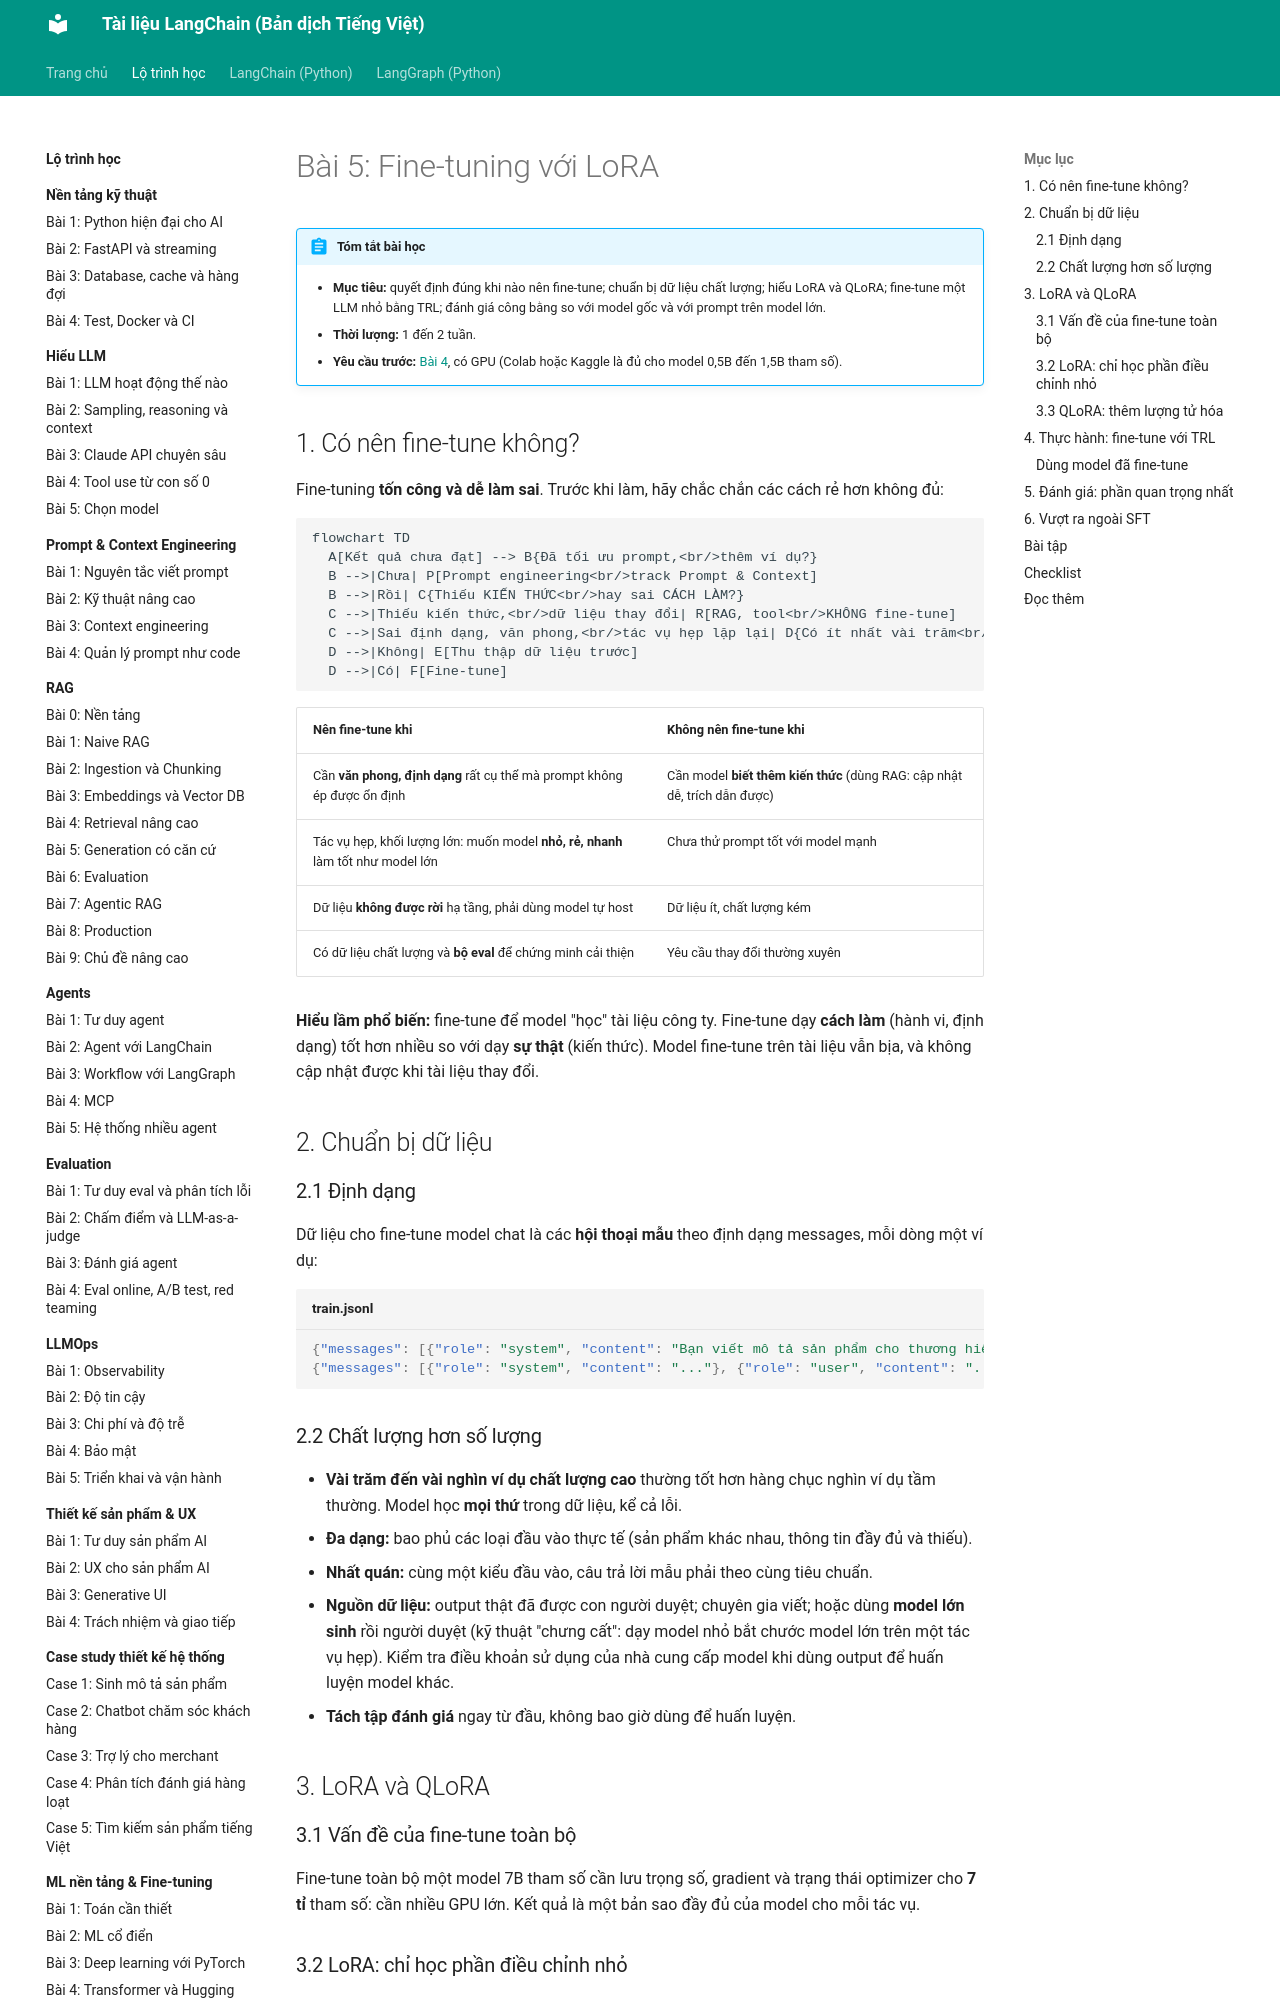

repository: leenguyen01it/langchain-docs · page: roadmap/ml-nen-tang/05-fine-tuning/index.html · generator: mkdocs

# Bài 5: Fine-tuning với LoRA

!!! abstract "Tóm tắt bài học"
    - **Mục tiêu:** quyết định đúng khi nào nên fine-tune; chuẩn bị dữ liệu chất lượng; hiểu LoRA và QLoRA; fine-tune một LLM nhỏ bằng TRL; đánh giá công bằng so với model gốc và với prompt trên model lớn.
    - **Thời lượng:** 1 đến 2 tuần.
    - **Yêu cầu trước:** [Bài 4](04-transformers-hf.md), có GPU (Colab hoặc Kaggle là đủ cho model 0,5B đến 1,5B tham số).

## 1. Có nên fine-tune không?

Fine-tuning **tốn công và dễ làm sai**. Trước khi làm, hãy chắc chắn các cách rẻ hơn không đủ:

```mermaid
flowchart TD
  A[Kết quả chưa đạt] --> B{Đã tối ưu prompt,<br/>thêm ví dụ?}
  B -->|Chưa| P[Prompt engineering<br/>track Prompt & Context]
  B -->|Rồi| C{Thiếu KIẾN THỨC<br/>hay sai CÁCH LÀM?}
  C -->|Thiếu kiến thức,<br/>dữ liệu thay đổi| R[RAG, tool<br/>KHÔNG fine-tune]
  C -->|Sai định dạng, văn phong,<br/>tác vụ hẹp lặp lại| D{Có ít nhất vài trăm<br/>ví dụ chất lượng?}
  D -->|Không| E[Thu thập dữ liệu trước]
  D -->|Có| F[Fine-tune]
```

| Nên fine-tune khi | Không nên fine-tune khi |
|---|---|
| Cần **văn phong, định dạng** rất cụ thể mà prompt không ép được ổn định | Cần model **biết thêm kiến thức** (dùng RAG: cập nhật dễ, trích dẫn được) |
| Tác vụ hẹp, khối lượng lớn: muốn model **nhỏ, rẻ, nhanh** làm tốt như model lớn | Chưa thử prompt tốt với model mạnh |
| Dữ liệu **không được rời** hạ tầng, phải dùng model tự host | Dữ liệu ít, chất lượng kém |
| Có dữ liệu chất lượng và **bộ eval** để chứng minh cải thiện | Yêu cầu thay đổi thường xuyên |

**Hiểu lầm phổ biến:** fine-tune để model "học" tài liệu công ty. Fine-tune dạy **cách làm** (hành vi, định dạng) tốt hơn nhiều so với dạy **sự thật** (kiến thức). Model fine-tune trên tài liệu vẫn bịa, và không cập nhật được khi tài liệu thay đổi.

## 2. Chuẩn bị dữ liệu

### 2.1 Định dạng

Dữ liệu cho fine-tune model chat là các **hội thoại mẫu** theo định dạng messages, mỗi dòng một ví dụ:

```json title="train.jsonl"
{"messages": [{"role": "system", "content": "Bạn viết mô tả sản phẩm cho thương hiệu Mộc: điềm đạm, xưng 'bạn', 80 đến 120 chữ."}, {"role": "user", "content": "Áo sơ mi linen cổ tàu; 100% linen; màu be, trắng ngà; regular fit"}, {"role": "assistant", "content": "Có những chiếc áo mặc vào là thấy dễ chịu ngay..."}]}
{"messages": [{"role": "system", "content": "..."}, {"role": "user", "content": "..."}, {"role": "assistant", "content": "..."}]}
```

### 2.2 Chất lượng hơn số lượng

- **Vài trăm đến vài nghìn ví dụ chất lượng cao** thường tốt hơn hàng chục nghìn ví dụ tầm thường. Model học **mọi thứ** trong dữ liệu, kể cả lỗi.
- **Đa dạng:** bao phủ các loại đầu vào thực tế (sản phẩm khác nhau, thông tin đầy đủ và thiếu).
- **Nhất quán:** cùng một kiểu đầu vào, câu trả lời mẫu phải theo cùng tiêu chuẩn.
- **Nguồn dữ liệu:** output thật đã được con người duyệt; chuyên gia viết; hoặc dùng **model lớn sinh** rồi người duyệt (kỹ thuật "chưng cất": dạy model nhỏ bắt chước model lớn trên một tác vụ hẹp). Kiểm tra điều khoản sử dụng của nhà cung cấp model khi dùng output để huấn luyện model khác.
- **Tách tập đánh giá** ngay từ đầu, không bao giờ dùng để huấn luyện.

## 3. LoRA và QLoRA

### 3.1 Vấn đề của fine-tune toàn bộ

Fine-tune toàn bộ một model 7B tham số cần lưu trọng số, gradient và trạng thái optimizer cho **7 tỉ** tham số: cần nhiều GPU lớn. Kết quả là một bản sao đầy đủ của model cho mỗi tác vụ.
